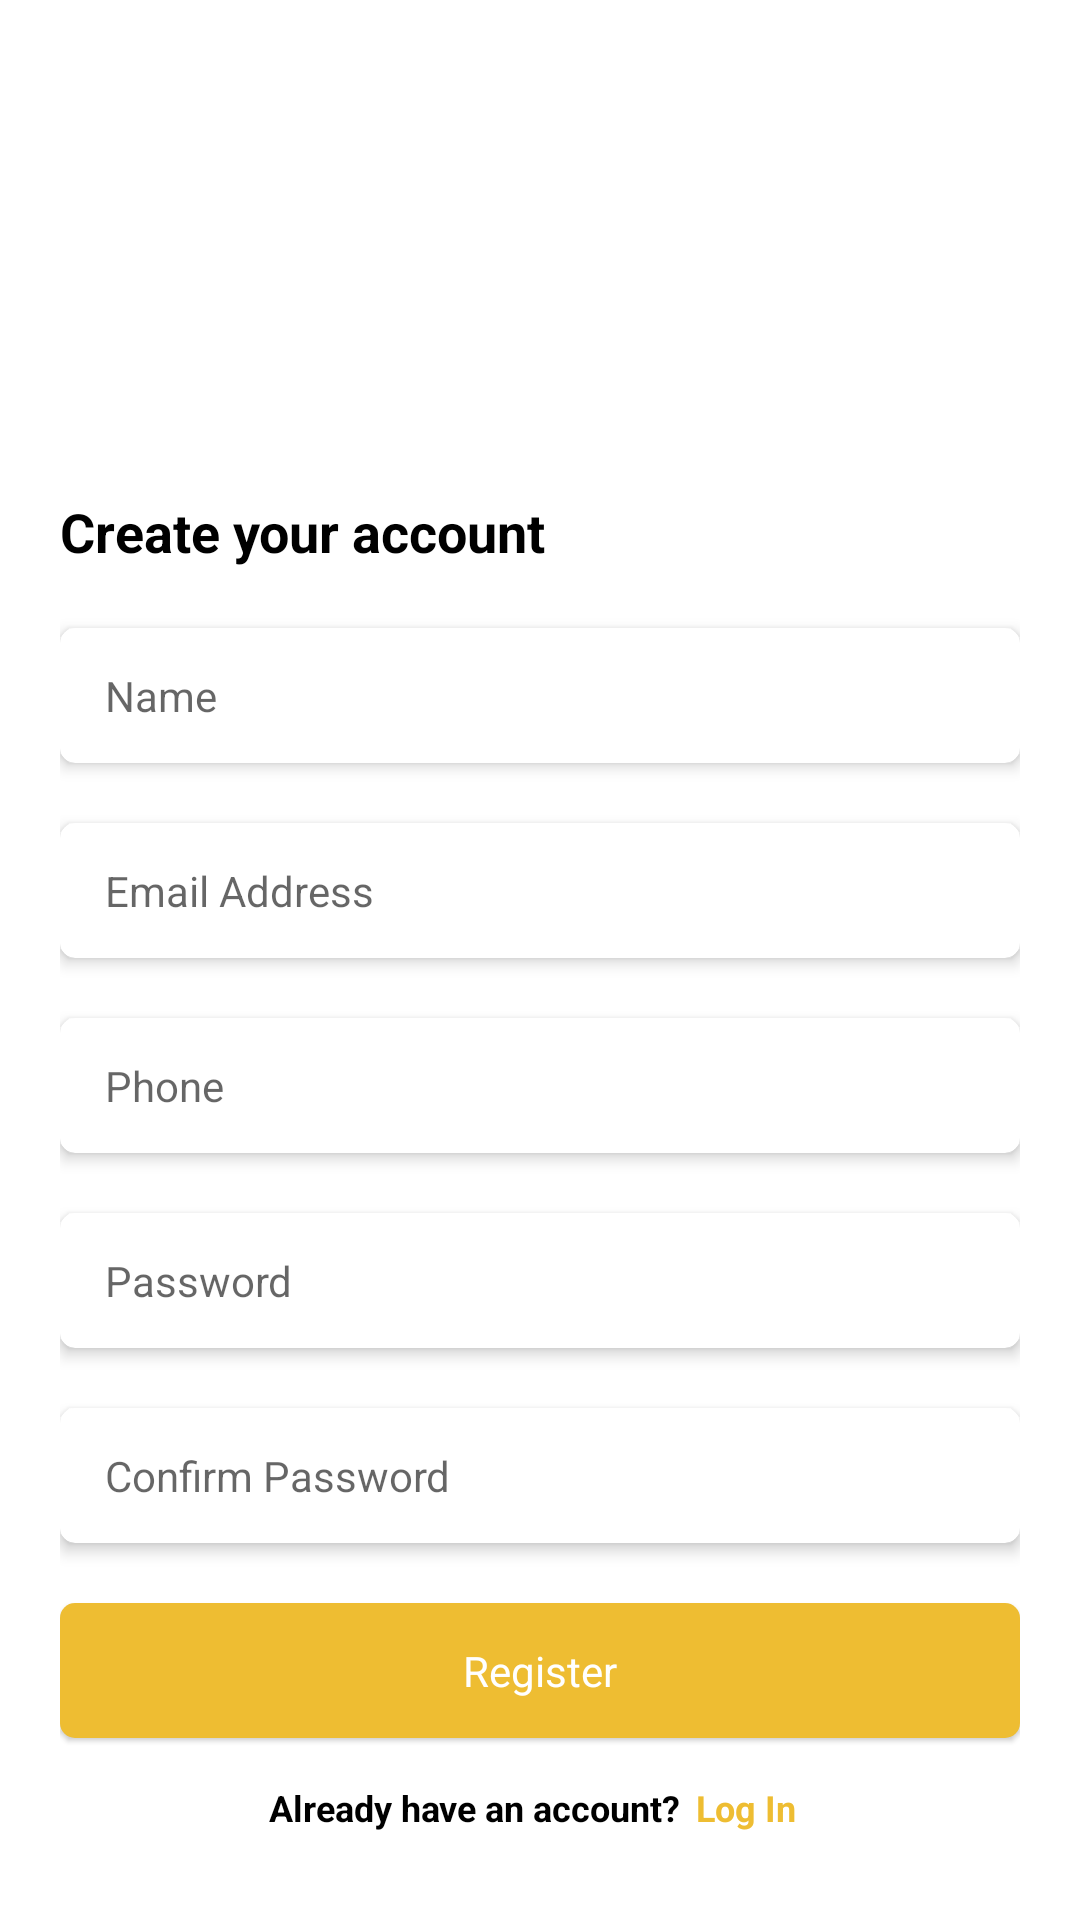

The Android layout XML behind this screen, and the referenced resources:
<!-- AndroidManifest.xml: application theme AppTheme.NoActionBar -->
<!-- res/layout/activity_signup.xml -->
<?xml version="1.0" encoding="utf-8"?>
<LinearLayout xmlns:android="http://schemas.android.com/apk/res/android"
    xmlns:app="http://schemas.android.com/apk/res-auto"
    xmlns:tools="http://schemas.android.com/tools"
    android:layout_width="match_parent"
    android:layout_height="match_parent"
    android:background="#ffffff"
    tools:context=".SignupActivity">

    <ScrollView
        android:id="@+id/signup_form"
        android:layout_width="match_parent"
        android:layout_height="match_parent">

        <LinearLayout
            android:id="@+id/email_signup_form"
            android:layout_width="match_parent"
            android:layout_height="wrap_content"
            android:layout_margin="20dp"
            android:gravity="center"
            android:orientation="vertical">

            <ImageView
                android:id="@+id/imageView"
                android:layout_width="120dp"
                android:layout_height="120dp"
                android:layout_gravity="center"
                android:layout_marginTop="15dp"
                android:backgroundTint="@color/colorTheme"
                android:background="@drawable/taxi" />

            <TextView
                android:layout_width="match_parent"
                android:layout_height="wrap_content"
                android:layout_marginVertical="10dp"
                android:textSize="@dimen/font_18"
                android:textStyle="bold"
                android:textColor="@color/black"
                android:text="Create your account" />

            <com.google.android.material.card.MaterialCardView
                android:layout_width="match_parent"
                android:layout_height="@dimen/field_height"
                android:layout_marginVertical="10dp"
                android:layout_gravity="center"
                app:cardCornerRadius="@dimen/corner_radius"
                app:cardElevation="@dimen/card_elevation"
                app:cardBackgroundColor="@color/transparent">

                <EditText
                    android:id="@+id/et_name"
                    android:layout_width="match_parent"
                    android:layout_height="match_parent"
                    android:paddingHorizontal="15dp"
                    android:hint="Name"
                    android:digits="abcdefghijklmnopqrstuvwxyzABCDEFGHIJKLMNOPQRSTUVWXYZ"
                    android:inputType="textPersonName"
                    android:maxLines="1"
                    android:singleLine="true"
                    android:textColor="@color/black"
                    android:textSize="@dimen/font_14"
                    android:background="@drawable/background_white"
                    android:autofillHints="" />
            </com.google.android.material.card.MaterialCardView>

            <com.google.android.material.card.MaterialCardView
                android:layout_width="match_parent"
                android:layout_height="@dimen/field_height"
                android:layout_marginVertical="10dp"
                android:layout_gravity="center"
                app:cardCornerRadius="@dimen/corner_radius"
                app:cardElevation="@dimen/card_elevation"
                app:cardBackgroundColor="@color/transparent">

                <EditText
                    android:id="@+id/et_email"
                    android:layout_width="match_parent"
                    android:layout_height="match_parent"
                    android:paddingHorizontal="15dp"
                    android:hint="Email Address"
                    android:inputType="textEmailAddress"
                    android:maxLines="1"
                    android:singleLine="true"
                    android:textColor="@color/black"
                    android:textSize="@dimen/font_14"
                    android:background="@drawable/background_white"
                    android:autofillHints="" />
            </com.google.android.material.card.MaterialCardView>

            <com.google.android.material.card.MaterialCardView
                android:layout_width="match_parent"
                android:layout_height="@dimen/field_height"
                android:layout_marginVertical="10dp"
                android:layout_gravity="center"
                app:cardCornerRadius="@dimen/corner_radius"
                app:cardElevation="@dimen/card_elevation"
                app:cardBackgroundColor="@color/transparent">
                <EditText
                    android:id="@+id/et_phone"
                    android:layout_width="match_parent"
                    android:layout_height="match_parent"
                    android:paddingHorizontal="15dp"
                    android:hint="Phone"
                    android:digits="1234567890"
                    android:inputType="phone"
                    android:maxLines="1"
                    android:singleLine="true"
                    android:textColor="@color/black"
                    android:textSize="@dimen/font_14"
                    android:background="@drawable/background_white"
                    android:autofillHints="" />
            </com.google.android.material.card.MaterialCardView>

            <com.google.android.material.card.MaterialCardView
                android:layout_width="match_parent"
                android:layout_height="@dimen/field_height"
                android:layout_marginVertical="10dp"
                android:layout_gravity="center"
                app:cardCornerRadius="@dimen/corner_radius"
                app:cardElevation="@dimen/card_elevation"
                app:cardBackgroundColor="@color/transparent">

                <EditText
                    android:id="@+id/et_password"
                    android:layout_width="match_parent"
                    android:layout_height="match_parent"
                    android:paddingHorizontal="15dp"
                    android:hint="Password"
                    android:inputType="textPassword"
                    android:maxLines="1"
                    android:singleLine="true"
                    android:textColor="@color/black"
                    android:textSize="@dimen/font_14"
                    android:background="@drawable/background_white"
                    android:autofillHints="" />
            </com.google.android.material.card.MaterialCardView>

            <com.google.android.material.card.MaterialCardView
                android:layout_width="match_parent"
                android:layout_height="@dimen/field_height"
                android:layout_marginVertical="10dp"
                android:layout_gravity="center"
                app:cardCornerRadius="@dimen/corner_radius"
                app:cardElevation="@dimen/card_elevation"
                app:cardBackgroundColor="@color/transparent">

                <EditText
                    android:id="@+id/et_confirm_password"
                    android:layout_width="match_parent"
                    android:layout_height="match_parent"
                    android:paddingHorizontal="15dp"
                    android:hint="Confirm Password"
                    android:inputType="textPassword"
                    android:maxLines="1"
                    android:singleLine="true"
                    android:textColor="@color/black"
                    android:textSize="@dimen/font_14"
                    android:background="@drawable/background_white"
                    android:autofillHints="" />
            </com.google.android.material.card.MaterialCardView>

            <com.google.android.material.card.MaterialCardView
                android:id="@+id/btn_register"
                android:layout_width="match_parent"
                android:layout_height="@dimen/field_height"
                android:layout_gravity="center"
                android:layout_marginVertical="10dp"
                app:cardCornerRadius="@dimen/corner_radius"
                app:cardBackgroundColor="@color/transparent">

                <com.google.android.material.textview.MaterialTextView
                    android:layout_width="match_parent"
                    android:layout_height="match_parent"
                    android:gravity="center"
                    android:text="Register"
                    android:textSize="@dimen/font_14"
                    android:textColor="@color/white"
                    android:background="@color/colorTheme" />
            </com.google.android.material.card.MaterialCardView>

            <LinearLayout
                android:layout_width="wrap_content"
                android:layout_height="wrap_content"
                android:layout_gravity="center"
                android:layout_marginBottom="10dp"
                android:orientation="horizontal">

                <com.google.android.material.textview.MaterialTextView
                    android:layout_width="wrap_content"
                    android:layout_height="wrap_content"
                    android:text="Already have an account?"
                    android:textStyle="bold"
                    android:textSize="@dimen/font_12"
                    android:textColor="@color/black" />

                <com.google.android.material.textview.MaterialTextView
                    android:id="@+id/tv_signin"
                    android:layout_width="wrap_content"
                    android:layout_height="wrap_content"
                    android:padding="5dp"
                    android:text="Log In"
                    android:textStyle="bold"
                    android:textSize="@dimen/font_12"
                    android:textColor="@color/colorTheme" />
            </LinearLayout>





        </LinearLayout>
    </ScrollView>

</LinearLayout>
<!-- resources referenced by this layout -->
<resources>
  <color name="black">#000000</color>
  <color name="colorTheme">#EEBD32</color>
  <color name="transparent">#00000000</color>
  <color name="white">#ffffff</color>
  <dimen name="card_elevation">3dp</dimen>
  <dimen name="corner_radius">5dp</dimen>
  <dimen name="field_height">45dp</dimen>
  <dimen name="font_12">12dp</dimen>
  <dimen name="font_14">14dp</dimen>
  <dimen name="font_18">18dp</dimen>
  <!-- drawable background_white (drawable) -->
  <?xml version="1.0" encoding="utf-8"?>
  <shape xmlns:android="http://schemas.android.com/apk/res/android">
      <solid android:color="@color/white" />
      <corners android:radius="@dimen/corner_radius" />
  
  </shape>
  <style name="AppTheme.NoActionBar">
          <item name="windowActionBar">false</item>
          <item name="windowNoTitle">true</item>
      </style>
</resources>
